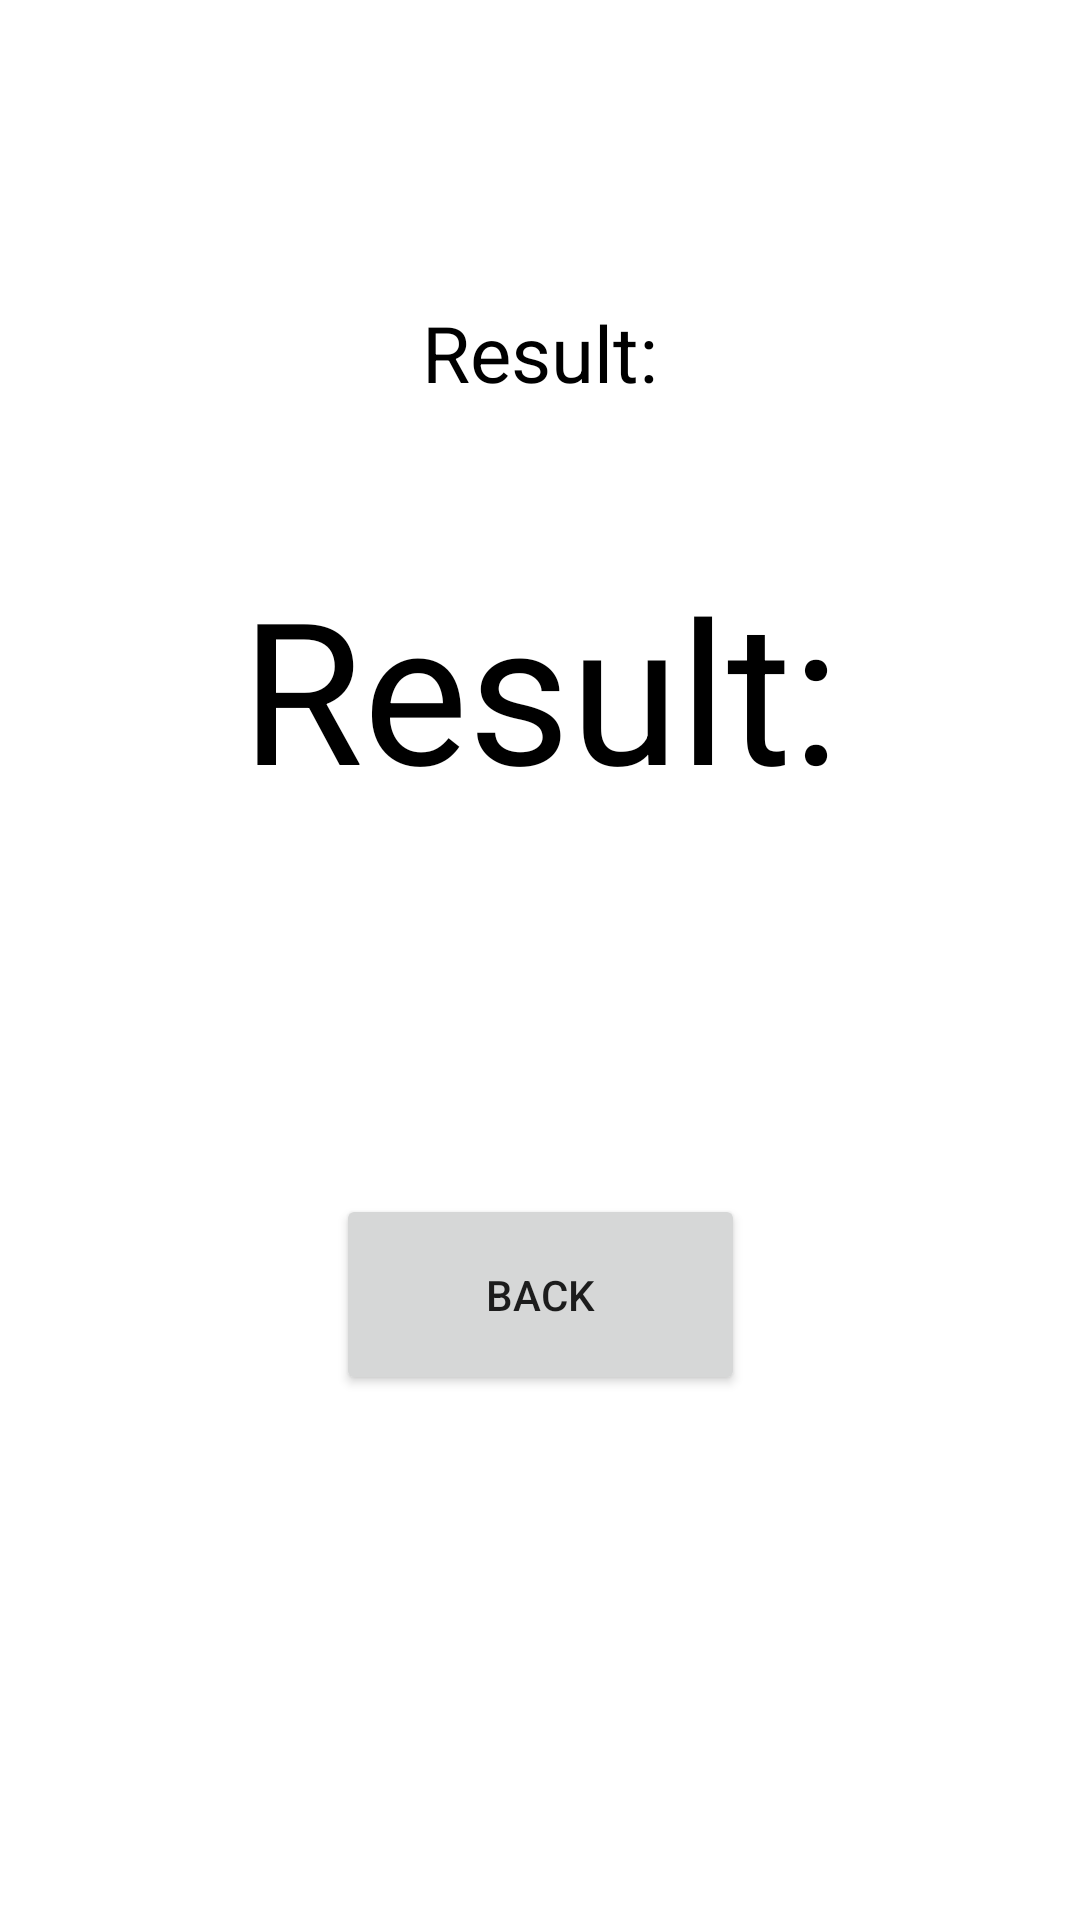

Produce the Android XML layout that renders to this screen, including the resource entries it uses.
<!-- AndroidManifest.xml: application theme Theme.Randomizer -->
<!-- res/layout/fragment_second.xml -->
<?xml version="1.0" encoding="utf-8"?>
<androidx.constraintlayout.widget.ConstraintLayout xmlns:android="http://schemas.android.com/apk/res/android"
    xmlns:app="http://schemas.android.com/apk/res-auto"
    xmlns:tools="http://schemas.android.com/tools"
    android:layout_width="match_parent"
    android:layout_height="match_parent">

    <TextView
        android:id="@+id/result_label"
        android:layout_width="0dp"
        android:layout_height="wrap_content"
        android:layout_marginTop="100dp"
        android:text="Result:"
        android:textColor="@color/black"
        android:textAlignment="center"
        android:textSize="26sp"
        app:layout_constraintEnd_toEndOf="parent"
        app:layout_constraintStart_toStartOf="parent"
        app:layout_constraintTop_toTopOf="parent" />

    <TextView
        android:id="@+id/result"
        android:layout_width="0dp"
        android:layout_height="wrap_content"
        android:layout_marginTop="50dp"
        android:text="Result:"
        android:textAlignment="center"
        android:textSize="66dp"
        android:textColor="@color/black"
        app:layout_constraintEnd_toEndOf="parent"
        app:layout_constraintStart_toStartOf="parent"
        app:layout_constraintTop_toBottomOf="@id/result_label"
        tools:text="0" />

    <Button
        android:id="@+id/back"
        android:layout_width="wrap_content"
        android:layout_height="wrap_content"
        android:layout_marginTop="125dp"
        android:text="@string/back"
        android:paddingVertical="24dp"
        android:paddingHorizontal="50dp"
        app:layout_constraintEnd_toEndOf="parent"
        app:layout_constraintStart_toStartOf="parent"
        app:layout_constraintTop_toBottomOf="@id/result" />

</androidx.constraintlayout.widget.ConstraintLayout>
<!-- resources referenced by this layout -->
<resources>
  <color name="black">#FF000000</color>
  <string name="back">BACK</string>
  <style name="Theme.Randomizer" parent="Theme.MaterialComponents.DayNight.DarkActionBar">
          
          <item name="colorPrimary">@color/colorPrimary </item>
          <item name="colorPrimaryVariant">@color/purple_700</item>
          <item name="colorOnPrimary">@color/white</item>
          
          <item name="colorSecondary">@color/teal_200</item>
          <item name="colorSecondaryVariant">@color/teal_700</item>
          <item name="colorOnSecondary">@color/black</item>
          
          <item name="android:statusBarColor" tools:targetApi="l">?attr/colorPrimaryVariant</item>
          
      </style>
  <color name="colorPrimary">#0335CC</color>
  <color name="purple_700">#FF3700B3</color>
  <color name="white">#FFFFFF</color>
  <color name="teal_200">#FF03DAC5</color>
  <color name="teal_700">#FF018786</color>
</resources>
